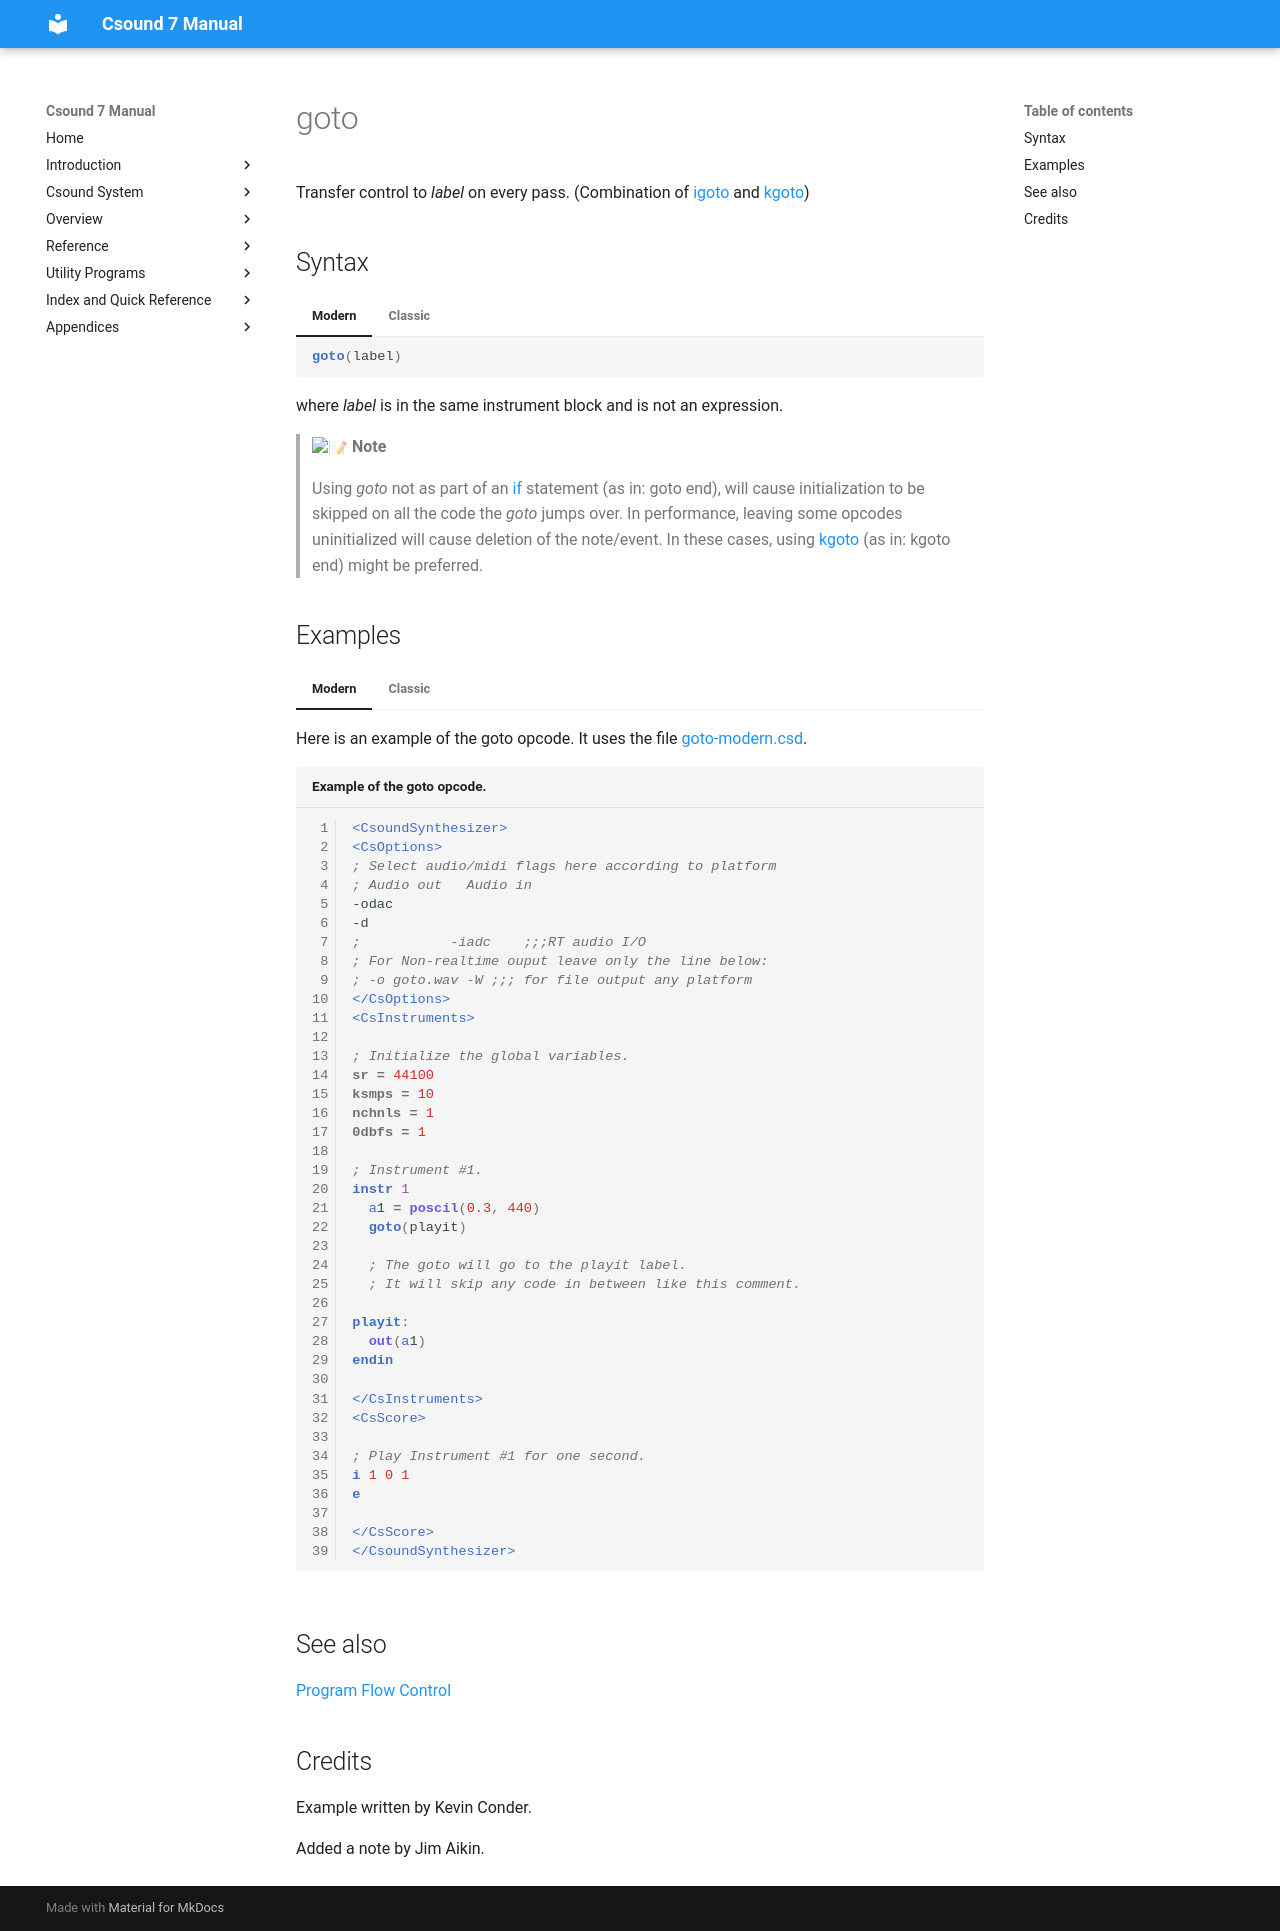

repository: csound/manual · page: opcodes/goto/index.html · generator: mkdocs

<!--
id:goto
category:Instrument Control:Program Flow Control
-->
# goto
Transfer control to _label_ on every pass. (Combination of [igoto](../opcodes/igoto.md) and [kgoto](../opcodes/kgoto.md))

## Syntax
=== "Modern"
    ``` csound-orc
    goto(label)
    ```

=== "Classic"
    ``` csound-orc
    goto label
    ```

where _label_ is in the same instrument block and is not an expression.

> :memo: **Note**
>
> Using _goto_ not as part of an [if](../opcodes/if.md) statement (as in: goto end), will cause initialization to be skipped on all the code the _goto_ jumps over. In performance, leaving some opcodes uninitialized will cause deletion of the note/event. In these cases, using [kgoto](../opcodes/kgoto.md) (as in: kgoto end) might be preferred.

## Examples

=== "Modern"
    Here is an example of the goto opcode. It uses the file [goto-modern.csd](../examples/goto-modern.csd).

    ``` csound-csd title="Example of the goto opcode." linenums="1"
    --8<-- "examples/goto-modern.csd"
    ```

=== "Classic"
    Here is an example of the goto opcode. It uses the file [goto.csd](../examples/goto.csd).

    ``` csound-csd title="Example of the goto opcode." linenums="1"
    --8<-- "examples/goto.csd"
    ```

## See also

[Program Flow Control](../control/pgmctl.md)

## Credits

Example written by Kevin Conder.

Added a note by Jim Aikin.
